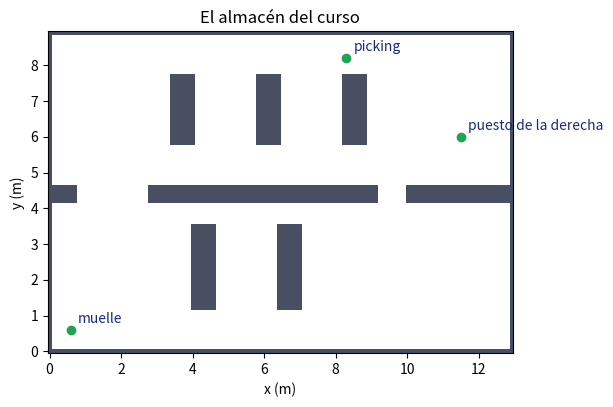
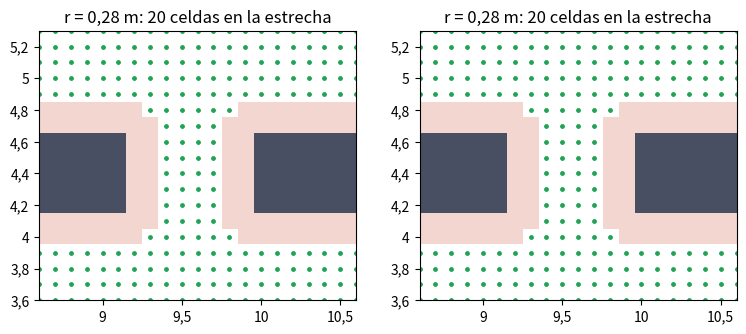
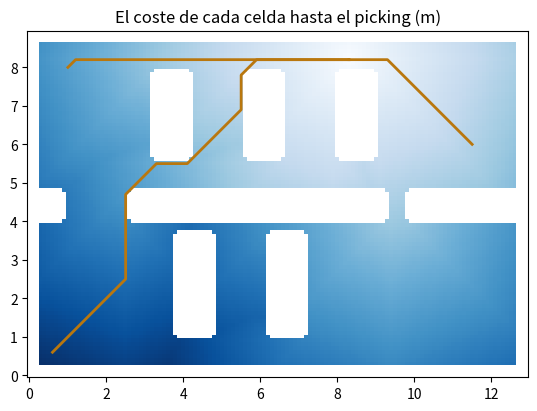
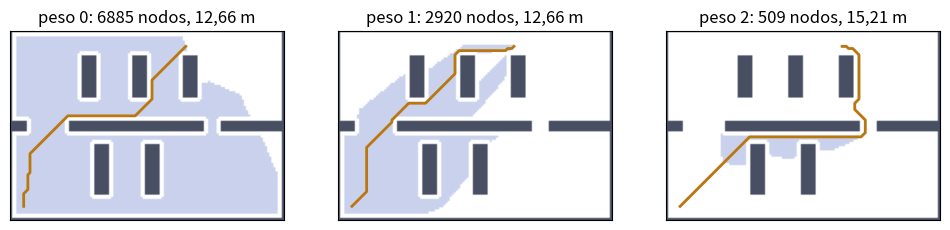
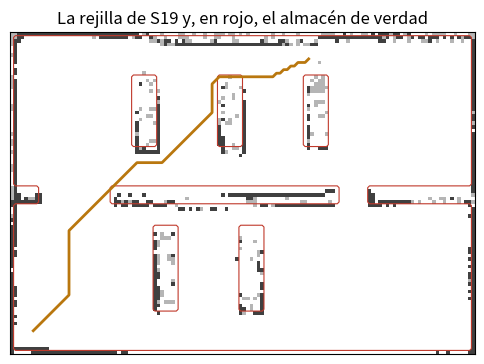
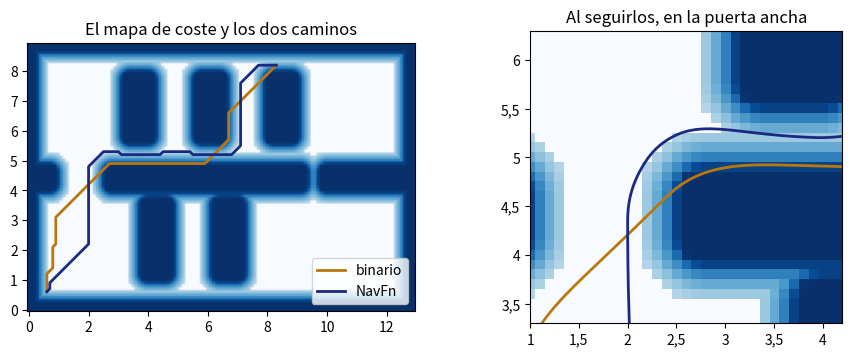
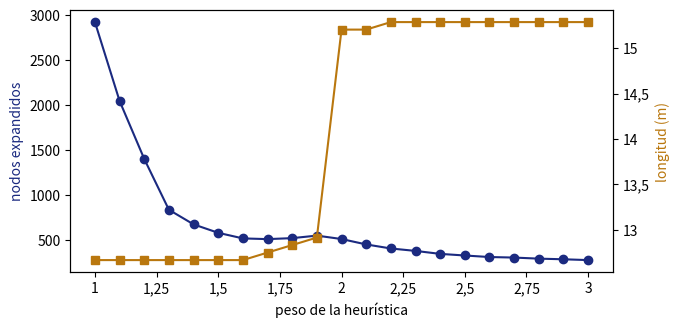

Source code (Python) for these figures, in order:
# Ejecutar una sola vez al abrir el cuaderno. En Colab tarda unos segundos: no instala nada.
import sys, time, math, zlib, base64
import numpy as np, scipy, matplotlib
import matplotlib.pyplot as plt
from matplotlib.ticker import FuncFormatter
from matplotlib.patches import Circle

FIJAS = {'numpy': '2.4.6', 'scipy': '1.16.3', 'matplotlib': '3.10.0'}   # las de Colab con las que se probó el bloque 7
EN_COLAB = 'google.colab' in sys.modules
plt.rcParams['figure.figsize'] = (11, 3.6)
IQS_AZUL, IQS_VERDE, GRIS, AMBAR, ROJO = '#1B2A80', '#1FA355', '#8A8FA8', '#B9770E', '#C0392B'
COMA = FuncFormatter(lambda v, p: f'{v:g}'.replace('.', ',').replace('-', '−'))   # ejes con coma decimal

def coma(x, n=2):
    """Un número con coma decimal y signo menos, para imprimir."""
    return f'{x:.{n}f}'.replace('.', ',').replace('-', '−')

for nombre, mod in (('numpy', np), ('scipy', scipy), ('matplotlib', matplotlib)):
    print(nombre, mod.__version__, '' if mod.__version__ == FIJAS[nombre] else f'(probado con {FIJAS[nombre]})')
print('en Colab:', EN_COLAB)
if not np.__version__.startswith('2.4'):
    print('AVISO: este cuaderno se probó con numpy 2.4; las cifras con semilla pueden cambiar un poco.')

# El almacén y las búsquedas (el mismo código que las diapositivas). Sin detenerse.
import math, heapq
import numpy as np
from scipy.ndimage import distance_transform_edt, binary_erosion

RES, FILAS, COLS = 0.10, 90, 130             # celdas de 10 cm: 13 m en x, 9 m en y


def mapa_almacen():
    """La rejilla de ocupacion del almacen de B6 (True = ocupado). Fila = y/0,1; columna = x/0,1: la celda i esta
    centrada en i·0,1 m (es un cuadrado de 10 cm, de i·0,1 − 0,05 a i·0,1 + 0,05)."""
    occ = np.zeros((FILAS, COLS), bool)
    occ[0, :] = occ[-1, :] = True              # paredes exteriores
    occ[:, 0] = occ[:, -1] = True
    occ[42:47, :] = True                       # el muro central, de y = 4,2 a 4,7 m
    occ[42:47, 8:28] = False                   #   la puerta ancha, de x = 0,8 a 2,8 m
    occ[42:47, 92:100] = False                 #   la puerta estrecha, de x = 9,2 a 10,0 m
    occ[12:36, 40:47] = True                   # estanterias de la nave de abajo
    occ[12:36, 64:71] = True
    occ[58:78, 34:41] = True                   # estanterias de la nave de arriba
    occ[58:78, 58:65] = True
    occ[58:78, 82:89] = True
    return occ


def con_estrecha_cerrada(occ):
    """El mismo almacen con la puerta estrecha cerrada (un palé delante, como en S18)."""
    o = occ.copy()
    o[42:47, 92:100] = True
    return o


OCC = mapa_almacen()
DIST = distance_transform_edt(~OCC) * RES    # distancia de centro a centro de cada celda a la ocupada mas cercana, en m
EXT = (-RES / 2, COLS * RES - RES / 2, -RES / 2, FILAS * RES - RES / 2)   # para imshow: la celda i, centrada en i·0,1 m
MUELLE, PICKING, DERECHA = (0.6, 0.6), (8.3, 8.2), (11.5, 6.0)   # los puntos con nombre del almacen, en m
R_ROBOT, V_MAX, W_MAX = 0.28, 0.5, 1.0       # el robot del almacen: radio, 0,5 m/s y 1 rad/s


def celda(p):
    """De (x; y) en metros a (fila, columna) de la rejilla."""
    return (int(round(p[1] / RES)), int(round(p[0] / RES)))


def libre_para(occ, r):
    """El espacio libre para el CENTRO de un robot redondo de radio r: los obstaculos, inflados con r."""
    return distance_transform_edt(~occ) * RES > r


VECINOS = [(-1, 0, 1.0), (1, 0, 1.0), (0, -1, 1.0), (0, 1, 1.0),
           (-1, -1, math.sqrt(2)), (-1, 1, math.sqrt(2)), (1, -1, math.sqrt(2)), (1, 1, math.sqrt(2))]


def buscar(coste, ini, meta, peso=1.0, devolver_cerrada=False):
    """A* sobre la rejilla, con 8 vecinos. coste[v] es lo que cuesta entrar en v (inf = no se puede).
    peso = 0: Dijkstra (h = 0); 1: A* con la euclidea, admisible; 2: la heuristica doblada, que se pasa.
    Devuelve (camino, coste, nodos expandidos[, conjunto de expandidos])."""
    h = lambda v: peso * math.hypot(v[0] - meta[0], v[1] - meta[1])
    n, m = coste.shape
    g, padre = {ini: 0.0}, {}
    abierta, cerrada = [(h(ini), 0.0, ini)], set()   # OPEN, ordenada por f = g + h; CLOSED
    while abierta:
        _, gu, u = heapq.heappop(abierta)
        if u in cerrada:
            continue
        cerrada.add(u)
        if u == meta:
            break
        for di, dj, paso in VECINOS:
            v = (u[0] + di, u[1] + dj)
            if not (0 <= v[0] < n and 0 <= v[1] < m) or v in cerrada:
                continue
            c = coste[v]
            if not np.isfinite(c):
                continue
            ng = gu + paso * c
            if ng < g.get(v, np.inf):
                g[v] = ng
                padre[v] = u
                heapq.heappush(abierta, (ng + h(v), ng, v))
    if meta not in g:
        res = (None, np.inf, len(cerrada))
    else:
        cam, u = [meta], meta
        while u != ini:
            u = padre[u]
            cam.append(u)
        res = (cam[::-1], g[meta], len(cerrada))
    return res + (cerrada,) if devolver_cerrada else res


def frente_de_onda(coste, meta):
    """Dijkstra desde la meta hacia todas partes: el coste de cada celda hasta la meta (la transformada de distancia)."""
    D = np.full(coste.shape, np.inf)
    D[meta] = 0.0
    monton = [(0.0, meta)]
    while monton:
        d, u = heapq.heappop(monton)
        if d > D[u]:
            continue
        for di, dj, paso in VECINOS:
            v = (u[0] + di, u[1] + dj)
            if not (0 <= v[0] < coste.shape[0] and 0 <= v[1] < coste.shape[1]):
                continue
            if not np.isfinite(coste[v]):
                continue
            nd = d + paso * coste[v]
            if nd < D[v]:
                D[v] = nd
                heapq.heappush(monton, (nd, v))
    return D


def bajar(D, ini, max_pasos=20000):
    """El camino desde cualquier celda: bajar por el frente de onda, al vecino de menor D, hasta la meta (D = 0)."""
    cam, u = [ini], ini
    for _ in range(max_pasos):
        if D[u] == 0.0:
            return cam
        v = min(((u[0] + di, u[1] + dj) for di, dj, _ in VECINOS
                 if 0 <= u[0] + di < D.shape[0] and 0 <= u[1] + dj < D.shape[1]), key=lambda w: D[w])
        if D[v] >= D[u]:
            return None
        u = v
        cam.append(u)
    return None


def largo(cam):
    """Longitud de un camino de celdas, en metros."""
    p = np.array(cam, float) * RES
    return float(np.linalg.norm(np.diff(p, axis=0), axis=1).sum())


_CARAS = np.argwhere(OCC & ~binary_erosion(OCC, border_value=0)) * RES   # (y, x) de las celdas ocupadas del borde


def a_la_pared(xy, caras=None):
    """La distancia (m) de cada punto (x, y) a la cara del obstaculo mas cercano: cada celda ocupada es un cuadrado
    de 10 cm, y se mide hasta su borde, no hasta su centro (que esta 5 cm mas alla)."""
    p = np.atleast_2d(np.asarray(xy, float))
    caras = _CARAS if caras is None else caras
    out = np.empty(len(p))
    for k in range(0, len(p), 500):                              # por tandas, para no gastar memoria
        q = p[k:k + 500]
        dx = np.maximum(np.abs(q[:, None, 0] - caras[None, :, 1]) - RES / 2, 0.0)
        dy = np.maximum(np.abs(q[:, None, 1] - caras[None, :, 0]) - RES / 2, 0.0)
        out[k:k + 500] = np.hypot(dx, dy).min(axis=1)
    return out


def holgura(cam):
    """La distancia minima del centro del robot a la pared (a la cara del obstaculo) a lo largo del camino, en m."""
    c = np.array(cam, float)
    return float(a_la_pared(c[:, ::-1] * RES).min())


def puerta(cam):
    """Por que puerta cruza el muro un camino de celdas."""
    cols = [cc for f, cc in cam if 42 <= f <= 46]
    return "ancha" if cols and max(cols) < 40 else ("estrecha" if cols else "ninguna")


def xy(cam):
    """De una lista de celdas (fila, columna) a (x, y) en metros."""
    c = np.array(cam, float)
    return c[:, 1] * RES, c[:, 0] * RES


def dibuja_almacen(ax, occ=None, libre=None, titulo='', lim=EXT):
    """El almacén: obstáculos en gris oscuro y, si se pasa libre, el C-obstáculo en rosa."""
    occ = OCC if occ is None else occ
    img = np.ones(occ.shape + (3,))
    if libre is not None:
        img[~libre & ~occ] = (0.96, 0.84, 0.82)
    img[occ] = (0.29, 0.31, 0.39)
    ax.imshow(img, origin='lower', extent=EXT, interpolation='nearest')
    ax.set_xlim(lim[0], lim[1]); ax.set_ylim(lim[2], lim[3]); ax.set_aspect('equal')
    ax.xaxis.set_major_formatter(COMA); ax.yaxis.set_major_formatter(COMA)
    ax.set_title(titulo)


A, B, C_DER = celda(MUELLE), celda(PICKING), celda(DERECHA)
print(f'el almacén: {OCC.sum()} celdas ocupadas de {OCC.size} ({coma(100 * OCC.mean(), 1)} %)')
fig, ax = plt.subplots(figsize=(6, 4.2))
dibuja_almacen(ax, titulo='El almacén del curso')
for p, nom in ((MUELLE, 'muelle'), (PICKING, 'picking'), (DERECHA, 'puesto de la derecha')):
    ax.plot(*p, 'o', color=IQS_VERDE); ax.annotate(nom, p, (5, 5), textcoords='offset points', color=IQS_AZUL)
ax.set_xlabel('x (m)'); ax.set_ylabel('y (m)')
plt.show()

# Taller: cambia R_TALLER y ejecuta.
R_TALLER = 0.28      # cámbialo a 0.40 (y prueba 0.35)

fig, axs = plt.subplots(1, 2, figsize=(9, 3.6))
for ax, r in zip(axs, (R_ROBOT, R_TALLER)):
    libre = libre_para(OCC, r)
    est = int(libre[42:47, 92:100].sum())
    cam, cst, nexp = buscar(np.where(libre, 1.0, np.inf), A, C_DER, 1.0)
    print(f'r = {coma(r)} m: {libre.sum()} celdas libres para el centro ({coma(100 * libre.mean(), 1)} %); '
          f'puerta estrecha: franja 0,8 − 2r = {coma(max(0.0, 0.8 - 2 * r))} m, {est} celdas libres; '
          f'muelle -> puesto de la derecha: {coma(cst * RES)} m, por la puerta {puerta(cam)}')
    dibuja_almacen(ax, libre=libre, titulo=f'r = {coma(r)} m: {est} celdas en la estrecha', lim=(8.6, 10.6, 3.6, 5.3))
    f, c = np.where(libre)
    ax.scatter(c * RES, f * RES, s=6, color=IQS_VERDE)
plt.show()

# Una sola búsqueda desde el picking, y tres consultas. Sin detenerse.
LIBRE = libre_para(OCC, R_ROBOT)
BIN = np.where(LIBRE, 1.0, np.inf)             # la rejilla binaria inflada: 1 libre, inf ocupada
t0 = time.time()
D = frente_de_onda(BIN, B)
print(f'el frente de onda desde el picking: {np.isfinite(D).sum()} celdas alcanzadas en {coma((time.time() - t0) * 1000, 0)} ms')
fig, ax = plt.subplots(figsize=(6.5, 4.5))
ax.imshow(np.where(np.isfinite(D), D * RES, np.nan), origin='lower', extent=EXT, cmap='Blues')
for p, nom in ((MUELLE, 'el muelle'), ((1.0, 8.0), 'la esquina (1,0; 8,0)'), (DERECHA, 'el puesto de la derecha')):
    t0 = time.time()
    cam = bajar(D, celda(p))
    print(f'desde {nom:24s}: {coma(D[celda(p)] * RES)} m, {len(cam)} celdas, en {coma((time.time() - t0) * 1000, 1)} ms')
    ax.plot(*xy(cam), color=AMBAR, lw=2)
ax.set_title('El coste de cada celda hasta el picking (m)'); ax.xaxis.set_major_formatter(COMA); ax.yaxis.set_major_formatter(COMA)
plt.show()

# La rejilla de 8 x 6 de la diapositiva 55: un muro en x = 4, de y = 0 a 3; inicio (1; 1), meta (6; 1).
occ8 = np.zeros((6, 8), bool); occ8[0:4, 4] = True
coste8 = np.where(occ8, np.inf, 1.0)
for w, nom in ((0, 'Dijkstra (h = 0)'), (1, 'A*, con la línea recta'), (2, 'la heurística doblada')):
    cam, cst, nexp = buscar(coste8, (1, 1), (1, 6), w)
    print(f'{nom:24s}: coste {coma(cst, 2)} celdas, {nexp} celdas expandidas')
print('h(inicio) = 5 ≤ h*(inicio) = 5·√2 + 1 =', coma(5 * math.sqrt(2) + 1, 2))

# Taller: el almacén, del muelle al picking, con varios pesos de la heurística.
PESOS = (0, 1)      # añade 2, 1.5 y 3
ref = None
for w in PESOS:
    t0 = time.time()
    cam, cst, nexp = buscar(BIN, A, B, w)
    dt = time.time() - t0
    if ref is None:
        ref = (nexp, cst)
    print(f'peso {coma(w, 1):>4s}: {nexp:5d} nodos ({coma(100 * nexp / ref[0], 1):>5s} %), {coma(cst * RES)} m '
          f'({coma(100 * (cst / ref[1] - 1), 1):>5s} %), puerta {puerta(cam)}, {coma(dt * 1000, 0)} ms')

# Los nodos expandidos, en azul, con los pesos 0, 1 y 2.
fig, axs = plt.subplots(1, 3, figsize=(12, 3.0))
for ax, w in zip(axs, (0, 1, 2)):
    cam, cst, nexp, cerrada = buscar(BIN, A, B, w, devolver_cerrada=True)
    img = np.ones(OCC.shape + (3,))
    for f, c in cerrada:
        img[f, c] = (0.79, 0.82, 0.93)
    img[OCC] = (0.29, 0.31, 0.39)
    ax.imshow(img, origin='lower', extent=EXT)
    ax.plot(*xy(cam), color=AMBAR, lw=2)
    ax.set_title(f'peso {w}: {nexp} nodos, {coma(cst * RES)} m'); ax.set_xticks([]); ax.set_yticks([])
plt.show()

# La rejilla de S19 (zlib + base64) y lo que pasa al planificar sobre ella. Sin detenerse.
REJ19 = '''eNrtWotuwyAM9N3/f/QSHq3aYoqHgaQCTZPW0HCcjR/HKOegMo4HMmQw/LyvLEvGqnU3go3gegi4ObgRB8pEonMbzd+l/gLo
Tz2toM07Pp6FAALAypCrFbSJByx0IKDBCtB3jzl+gFHhgB7mmnYa6Y+ANgQDDIH+szAtLdQnYrwbSPUoLM0L/UeBFg7gj0BM
CAp5gb0nhJbMpAdfTDkM9UM9KyI5b99uhbUhSUPg4YrNxi6WSJjHQWc5eOl+YTkC2RwQXE2B3M0PAuTYrTodzrofBEUzS5uk
Fn8Q+tdPOfQl9it7pVT1zKNNYShmw2OlrH2LlfkvvBKXBySVOkjQcb42/m5MiKh0U2gsg2K1wzg/ra0YIxmb8oVA6ib4VogB
E/oAXjoeyP3iwUbwk5lpn4XfQMAZfqAlz5iROIGDiJKl7QPlz2kRZ9hCdKlboSZq098K5RyatsnORq7JCuWVVAT+HEBBoK1X
lZxcORAXDmQ5gmYOPq2FWBb3xoOm65Fy5EGsdWdwIErk0XbAovI4wBO1M2IMCk3VOmrzuiMS/i8o6hEJ/n5Q2hkqnZ2zH1TY
dpA5OysUdDmhCQEMdwtHK26xQo8srmSggACuCGilewAHMBkXppgId0c0Am7zxFF3C1fpWGQ5giEYcCsr7O79XlZAEH9rA0E1
Bky3JmycjihxBw1antV7jr4htPJxN42PdJKFeaTK8Clva6I2HppxVJ6Z1fC4Zr6IhxKHS/yEFyFfGEjczqmtf2E2gcirARn7
iSX8PxZeKiY8siNSxRgq/YCBmbn0OG7pD9yEBc0='''
s19 = np.frombuffer(zlib.decompress(base64.b64decode(REJ19.replace('\n', ''))), np.int8).reshape(FILAS, COLS) - 1
print(f'la rejilla de S19: {(s19 > 0).sum()} ocupadas, {(s19 < 0).sum()} libres y {(s19 == 0).sum()} desconocidas')
for nom, ocup in (('lo desconocido, libre', s19 > 0), ('lo desconocido, ocupado', s19 >= 0)):
    lib = libre_para(ocup, R_ROBOT)
    cam, cst, nexp = buscar(np.where(lib, 1.0, np.inf), A, B, 1.0)
    print(f'{nom:24s}: {coma(cst * RES)} m; holgura frente al almacén de verdad, {coma(holgura(cam))} m')
cam19, _, _ = buscar(np.where(libre_para(s19 > 0, R_ROBOT), 1.0, np.inf), A, B, 1.0)
fig, ax = plt.subplots(figsize=(6, 4.2))
ax.imshow(s19, origin='lower', extent=EXT, cmap='Greys', vmin=-1, vmax=1.5)
ax.contour(np.arange(COLS) * RES, np.arange(FILAS) * RES, OCC.astype(float), levels=[0.5], colors=[ROJO], linewidths=0.8)
ax.plot(*xy(cam19), color=AMBAR, lw=2)
ax.set_title('La rejilla de S19 y, en rojo, el almacén de verdad'); ax.set_xticks([]); ax.set_yticks([])
plt.show()

# La capa de inflado, NavFn y la ejecución (el mismo código que las diapositivas).
R_INFLADO, K_INFLADO = 0.70, 3.0             # inflation_radius y cost_scaling_factor de Nav2 (valores por defecto)


def capa_inflado(dist, r=R_ROBOT, alcance=R_INFLADO, k=K_INFLADO):
    """El coste de la capa de inflado de Nav2 (0 a 254): 254 en el obstaculo (letal), 253 a menos de r (inscrito),
    252·e^(−k·(d − r)) hasta el alcance y 0 mas alla."""
    c = np.where(dist <= r, 253.0, np.where(dist <= alcance, np.floor(252.0 * np.exp(-k * (dist - r))), 0.0))
    return np.where(dist <= 0, 254.0, c)


def coste_navfn(c):
    """Lo que cuesta pasar por cada celda en NavFn, el planificador global de Nav2: 50 + 0,8·c; inf si c ≥ 253."""
    return np.where(c < 253, 50.0 + 0.8 * c, np.inf)


def trapecio(L, v=V_MAX, a=0.5):
    """La ley temporal de S12, el trapecio: cuanto se tarda en recorrer L metros con v y a maximas."""
    ta = v / a
    return 2 * ta + (L - v * ta) / v if L > v * ta else 2 * math.sqrt(L / a)


def seguimiento_puro(cam, anticipacion=0.5, v=V_MAX, dt=0.05, marco="verdad", semilla=None):
    """El seguimiento puro (Corke, 2023) del camino cam (lista de celdas), con el robot del almacen.
    Cada 50 ms (20 Hz, como el controlador de Nav2) busca en el camino el punto a «anticipacion» metros por delante
    (la zanahoria) y gira hacia el con ω = 2·v·sen α / anticipacion, frenando al final.
    marco = "verdad": el robot sabe donde esta (sin ruido). Con ruido (semilla), el robot real se mueve con la
    odometria de B6 (6 cm y 0,9° tras un metro, que crecen con la raiz de los metros) y el controlador usa su
    estimacion: en "odom", la odometria sola; en "map", la odometria corregida cada segundo por la localizacion (como
    el simulador del curso).
    Devuelve un dict: t (s), desviacion maxima del camino (m), holgura minima a la pared (m), error de llegada (m) y
    la trayectoria verdadera."""
    p = np.array(cam, float)[:, ::-1] * RES                      # (x, y) de cada celda
    x0 = np.array([p[0, 0], p[0, 1], math.atan2(p[3, 1] - p[0, 1], p[3, 0] - p[0, 0])])
    verdad, est = x0.copy(), x0.copy()
    rng = np.random.default_rng(semilla) if semilla is not None else None
    tray, i, t, ult_corr = [verdad[:2].copy()], 0, 0.0, 0.0
    while np.hypot(*(p[-1] - est[:2])) > 0.05 and t < 200:
        d = np.hypot(p[i:, 0] - est[0], p[i:, 1] - est[1])
        i = i + int(d.argmin())
        j = i
        while j < len(p) - 1 and np.hypot(p[j, 0] - est[0], p[j, 1] - est[1]) < anticipacion:
            j += 1
        gx, gy = p[j]
        alfa = math.atan2(gy - est[1], gx - est[0]) - est[2]
        alfa = (alfa + math.pi) % (2 * math.pi) - math.pi
        vv = min(v, 0.5 * np.hypot(*(p[-1] - est[:2])) + 0.05)
        La = max(np.hypot(gx - est[0], gy - est[1]), 0.05) if j == len(p) - 1 else anticipacion
        w = max(-W_MAX, min(W_MAX, 2 * vv * math.sin(alfa) / La))
        ds, dth = vv * dt, w * dt
        est = np.array([est[0] + ds * math.cos(est[2]), est[1] + ds * math.sin(est[2]), est[2] + dth])
        if rng is not None:                                     # el robot real se mueve con el ruido de la odometria
            ds += rng.normal(0, 0.06 * math.sqrt(ds))
            dth += rng.normal(0, math.radians(0.9) * math.sqrt(vv * dt))
        verdad = np.array([verdad[0] + ds * math.cos(verdad[2]), verdad[1] + ds * math.sin(verdad[2]), verdad[2] + dth])
        t += dt
        if rng is None:
            est = verdad.copy()
        elif marco == "map" and t - ult_corr >= 1.0 - 1e-9:     # la localizacion corrige una vez por segundo
            est, ult_corr = verdad.copy(), t
        tray.append(verdad[:2].copy())
    tray = np.array(tray)
    a_, b_ = p[:-1], p[1:]
    ab = b_ - a_

    def dist_pol(q):
        tt = np.clip(((q - a_) * ab).sum(1) / np.maximum((ab * ab).sum(1), 1e-12), 0, 1)
        return np.min(np.hypot(*(a_ + tt[:, None] * ab - q).T))
    desv = max(dist_pol(q) for q in tray)
    return dict(t=t, desviacion=float(desv), holgura=float(a_la_pared(tray).min()),
                llegada=float(np.hypot(*(tray[-1] - p[-1]))), tray=tray)

# Taller: el camino binario frente al de NavFn.
CM = capa_inflado(DIST)
NAV = coste_navfn(CM)
for d_ in (0.40, 0.50, 0.70):
    print(f'c({coma(d_)}) = {int(math.floor(252 * math.exp(-3 * (d_ - R_ROBOT))))}', end='   ')
print()
CAM_BIN, CST_BIN, _ = buscar(BIN, A, B, 0)
CAM_NAV, _, _ = buscar(NAV, A, B, 0)
PP = {}
for nom, cam in (('binario', CAM_BIN), ('NavFn  ', CAM_NAV)):
    pp = seguimiento_puro(cam, anticipacion=0.5)
    PP[nom] = pp
    print(f'{nom}: {coma(largo(cam))} m, holgura al planificar {coma(holgura(cam))} m; '
          f'al seguirlo, se separa {coma(100 * pp["desviacion"], 1)} cm y la holgura queda en {coma(pp["holgura"])} m '
          f'{"(menos que r: choca)" if pp["holgura"] < R_ROBOT else ""}')
fig, axs = plt.subplots(1, 2, figsize=(11, 3.8))
axs[0].imshow(np.clip(CM, 0, 254), origin='lower', extent=EXT, cmap='Blues')
axs[0].plot(*xy(CAM_BIN), color=AMBAR, lw=2, label='binario'); axs[0].plot(*xy(CAM_NAV), color=IQS_AZUL, lw=2, label='NavFn')
axs[0].legend(loc='lower right'); axs[0].set_title('El mapa de coste y los dos caminos')
axs[1].imshow(np.clip(CM, 0, 254), origin='lower', extent=EXT, cmap='Blues')
for (nom, pp), col in zip(PP.items(), (AMBAR, IQS_AZUL)):
    axs[1].plot(pp['tray'][:, 0], pp['tray'][:, 1], color=col, lw=2)
axs[1].set_xlim(1.0, 4.2); axs[1].set_ylim(3.3, 6.3); axs[1].set_title('Al seguirlos, en la puerta ancha')
for a in axs:
    a.xaxis.set_major_formatter(COMA); a.yaxis.set_major_formatter(COMA)
plt.show()

# En casa: el tiempo de cada camino y su ejecución con la odometría de B6 (20 semillas; unos segundos).
for nom, cam in (('binario', CAM_BIN), ('NavFn', CAM_NAV)):
    L = largo(cam)
    print(f'{nom:8s}: {coma(L)} m -> {coma(trapecio(L), 1)} s con el trapecio de S12')
print()
for nom, cam in (('binario', CAM_BIN), ('NavFn', CAM_NAV)):
    for marco in ('odom', 'map'):
        R = [seguimiento_puro(cam, 0.5, marco=marco, semilla=s) for s in range(20)]
        ll = np.array([r['llegada'] for r in R]) * 100
        hh = np.array([r['holgura'] for r in R])
        print(f'{nom:8s} en {marco:4s}: llegada {coma(np.median(ll), 1)} cm de mediana (p90 {coma(np.percentile(ll, 90), 1)}); '
              f'holgura mínima {coma(np.median(hh))} m de mediana; choca (holgura < r) en {int((hh < R_ROBOT).sum())} de 20')

# En casa: la tabla de la opción B para tres planificadores de rejilla.
def metricas(nombre, coste, peso, semillas=10):
    t0 = time.time()
    cam, cst, nexp = buscar(coste, A, B, peso)
    dt = time.time() - t0
    R = [seguimiento_puro(cam, 0.5, marco='map', semilla=s) for s in range(semillas)]
    return dict(planificador=nombre, longitud=largo(cam), nodos=nexp, holgura=holgura(cam), calculo_ms=1000 * dt,
                llegada_cm=100 * np.median([r['llegada'] for r in R]),
                desviacion_cm=100 * np.median([r['desviacion'] for r in R]),
                holgura_al_seguir=np.median([r['holgura'] for r in R]))

tabla = [metricas('Dijkstra, binario', BIN, 0), metricas('A*, binario', BIN, 1), metricas('NavFn, coste de Nav2', NAV, 0)]
print(f'{"planificador":22s} {"longitud":>9s} {"nodos":>6s} {"holgura":>8s} {"cálculo":>8s} {"llegada":>8s} {"desvío":>7s} {"al seguir":>9s}')
for t in tabla:
    print(f'{t["planificador"]:22s} {coma(t["longitud"]):>7s} m {t["nodos"]:6d} {coma(t["holgura"]):>6s} m {coma(t["calculo_ms"], 0):>5s} ms '
          f'{coma(t["llegada_cm"], 1):>5s} cm {coma(t["desviacion_cm"], 1):>4s} cm {coma(t["holgura_al_seguir"]):>7s} m')

# Ejercicio 1: tu código aquí.

# Ejercicio 2: tu código aquí.

# Ejercicio 3: tu código aquí.

# Solución del ejercicio 1
cerr = con_estrecha_cerrada(OCC)
d_cerr = distance_transform_edt(~cerr) * RES
cam, cst, _ = buscar(np.where(d_cerr > R_ROBOT, 1.0, np.inf), A, C_DER, 1)
print(f'binario, la estrecha cerrada: {coma(cst * RES)} m, por la puerta {puerta(cam)}')
for nom, occ_ in (('las dos puertas', OCC), ('la estrecha cerrada', cerr)):
    dd = distance_transform_edt(~occ_) * RES
    for alc in (0.70, 0.35):
        cam, _, _ = buscar(coste_navfn(capa_inflado(dd, alcance=alc)), A, C_DER, 0)
        print(f'NavFn, {nom:20s}, inflado hasta {coma(alc)} m: {coma(largo(cam))} m, por la puerta {puerta(cam)}')

# Solución del ejercicio 2
pesos = np.round(np.arange(1.0, 3.01, 0.1), 1)
res = [buscar(BIN, A, B, w) for w in pesos]
L = np.array([r[1] * RES for r in res]); N = np.array([r[2] for r in res])
primero = pesos[np.argmax(L > L[0] + 1e-6)]
print('el primer peso que da un camino más largo:', coma(primero, 1))
fig, ax1 = plt.subplots(figsize=(7, 3.4))
ax1.plot(pesos, N, 'o-', color=IQS_AZUL); ax1.set_xlabel('peso de la heurística'); ax1.set_ylabel('nodos expandidos', color=IQS_AZUL)
ax2 = ax1.twinx(); ax2.plot(pesos, L, 's-', color=AMBAR); ax2.set_ylabel('longitud (m)', color=AMBAR)
ax1.xaxis.set_major_formatter(COMA); ax2.yaxis.set_major_formatter(COMA)
plt.show()

# Solución del ejercicio 3
for ant in (0.3, 0.5, 1.0):
    for nom, cam in (('binario', CAM_BIN), ('NavFn', CAM_NAV)):
        pp = seguimiento_puro(cam, anticipacion=ant)
        print(f'anticipación {coma(ant, 1)} m, {nom:8s}: se separa {coma(100 * pp["desviacion"], 1)} cm; holgura {coma(pp["holgura"])} m')
